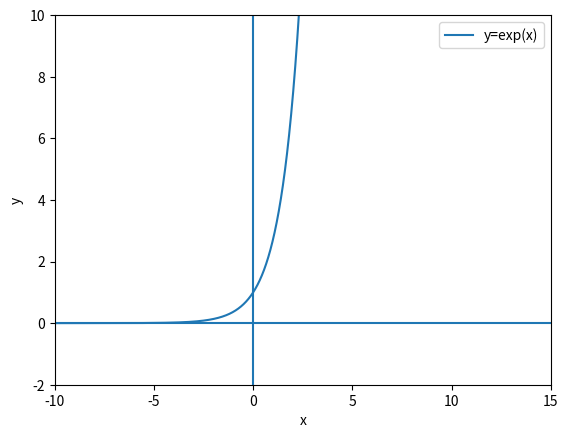

Recreate this plot in Python.
# import library
import numpy as np
import matplotlib.pyplot as plt

#generate x ,y points
x=np.linspace(-1000,1000,999999)
y=np.exp(x)

#ploting
plt.plot(x, y, label="y=exp(x)")
plt.xlabel("x")
plt.ylabel("y")
#make mid-value of x number line as 0
plt.axhline(0)
# make mid-value of y number line as 0
plt.axvline(0)
#set yaxis range
plt.ylim(-2, 10)
#set xaxis range
plt.xlim(-10, 15)
# display label for line
plt.legend()
# display graph
plt.show()


